Run: headless pygame with SDL's dummy video driver; simulated clock (each Clock.tick advances the game by its frame time, no real sleeping); random seed 0; keys injected as events and as key.get_pressed() state; no mouse input; restart key R tapped at the start of phases 3 and 4.
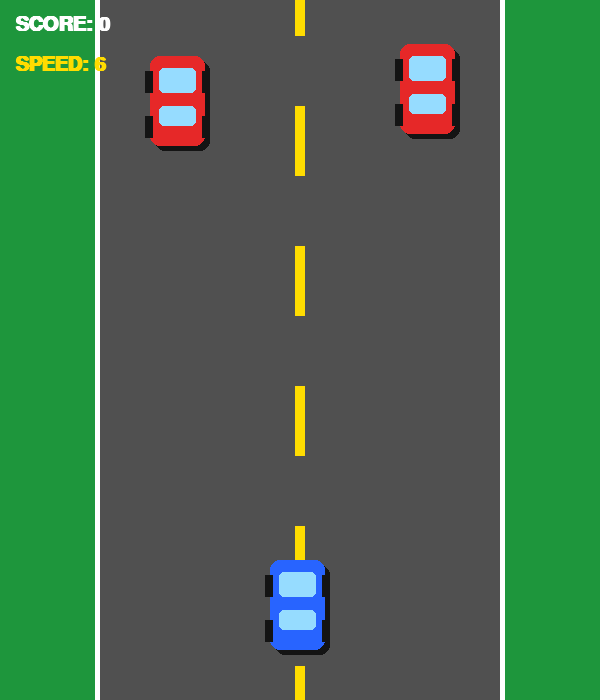
Frame 1 of 4 · flips 1–60 · no input
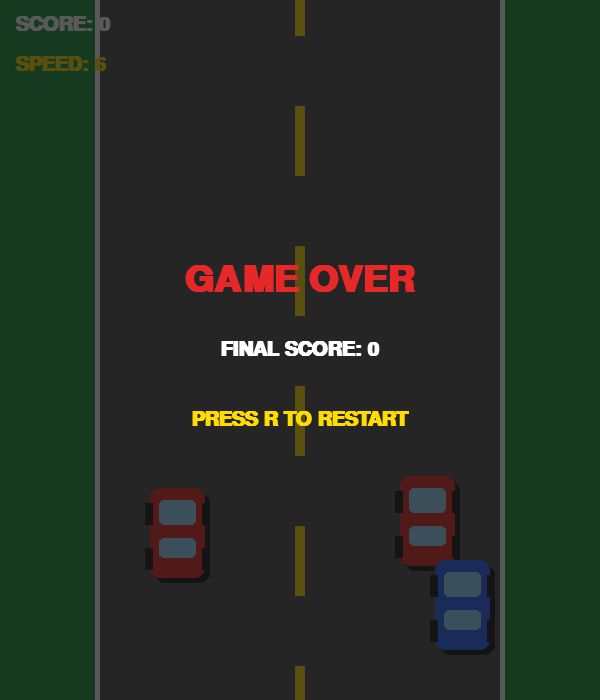
Frame 2 of 4 · flips 61–180 · tapped SPACE, RETURN · held RIGHT (→), D
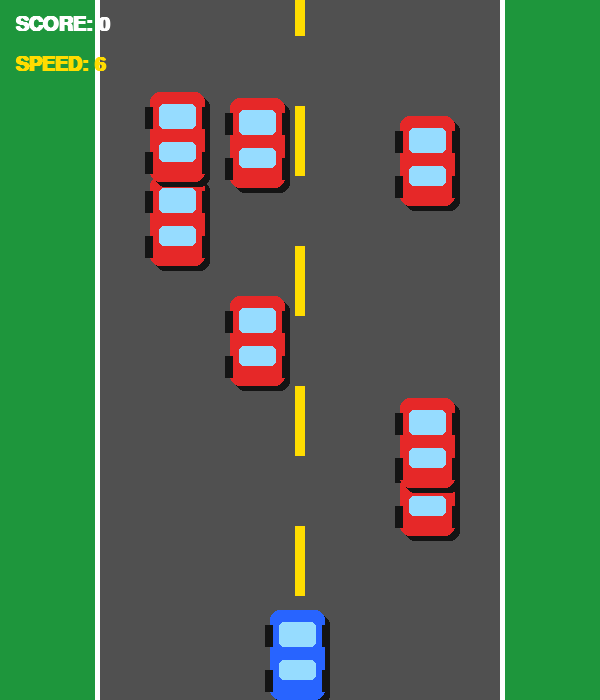
Frame 3 of 4 · flips 181–300 · tapped R · held DOWN (↓), S
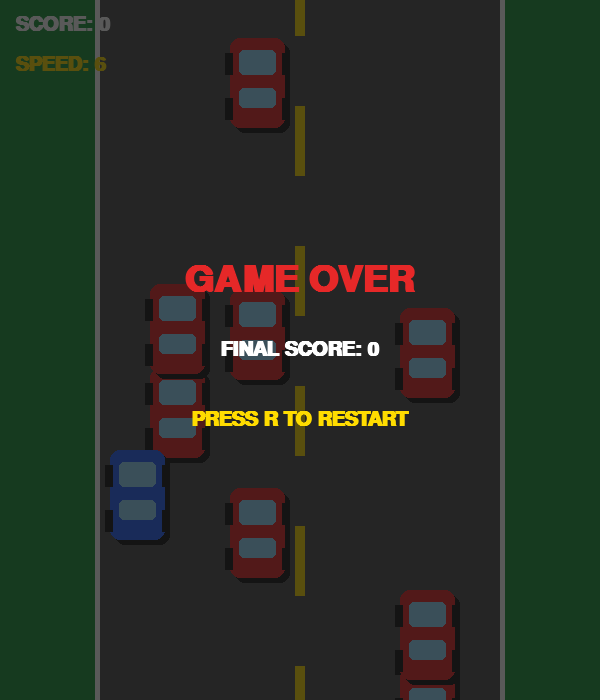
Frame 4 of 4 · flips 301–420 · tapped R · held LEFT (←), A, UP (↑), W

The pygame program that drew these frames:

import pygame
import random
import sys

pygame.init()

# Screen
WIDTH = 600
HEIGHT = 700

screen = pygame.display.set_mode((WIDTH, HEIGHT))
pygame.display.set_caption("CAR RACING GAME")

clock = pygame.time.Clock()

# Colors
WHITE = (255, 255, 255)
BLACK = (20, 20, 20)
GREEN = (30, 150, 60)
RED = (230, 40, 40)
BLUE = (40, 100, 255)
YELLOW = (255, 220, 0)
GRAY = (80, 80, 80)

font = pygame.font.SysFont("Arial", 30, bold=True)
bigfont = pygame.font.SysFont("Arial", 55, bold=True)

# Player car
player = pygame.Rect(270, 560, 55, 90)

# Enemy cars
enemies = []

# Game variables
score = 0
speed = 6
game_over = False
road_line_y = 0

def draw_car(rect, color):
    # Shadow
    pygame.draw.rect(
        screen, BLACK,
        (rect.x + 5, rect.y + 5, rect.width, rect.height),
        border_radius=10
    )

    # Car body
    pygame.draw.rect(
        screen, color, rect,
        border_radius=10
    )

    # Windows
    pygame.draw.rect(
        screen, (150, 220, 255),
        (rect.x + 9, rect.y + 12, 37, 25),
        border_radius=5
    )

    pygame.draw.rect(
        screen, (150, 220, 255),
        (rect.x + 9, rect.y + 50, 37, 20),
        border_radius=5
    )

    # Wheels
    pygame.draw.rect(
        screen, BLACK,
        (rect.x - 5, rect.y + 15, 8, 22)
    )

    pygame.draw.rect(
        screen, BLACK,
        (rect.x + 52, rect.y + 15, 8, 22)
    )

    pygame.draw.rect(
        screen, BLACK,
        (rect.x - 5, rect.y + 60, 8, 22)
    )

    pygame.draw.rect(
        screen, BLACK,
        (rect.x + 52, rect.y + 60, 8, 22)
    )

def draw_road():
    global road_line_y

    screen.fill(GREEN)

    # Road
    pygame.draw.rect(
        screen, GRAY,
        (100, 0, 400, HEIGHT)
    )

    # Road borders
    pygame.draw.rect(
        screen, WHITE,
        (95, 0, 5, HEIGHT)
    )

    pygame.draw.rect(
        screen, WHITE,
        (500, 0, 5, HEIGHT)
    )

    # Moving road lines
    for y in range(-100, HEIGHT, 140):
        pygame.draw.rect(
            screen, YELLOW,
            (295, y + road_line_y, 10, 70)
        )

    road_line_y += speed

    if road_line_y >= 140:
        road_line_y = 0

def reset_game():
    global score, speed, game_over, enemies

    score = 0
    speed = 6
    enemies = []
    player.x = 270
    player.y = 560
    game_over = False

running = True

while running:

    clock.tick(60)

    for event in pygame.event.get():

        if event.type == pygame.QUIT:
            running = False

        if event.type == pygame.KEYDOWN:

            if game_over and event.key == pygame.K_r:
                reset_game()

    if not game_over:

        # Player movement
        keys = pygame.key.get_pressed()

        if keys[pygame.K_LEFT] or keys[pygame.K_a]:
            player.x -= 7

        if keys[pygame.K_RIGHT] or keys[pygame.K_d]:
            player.x += 7

        if keys[pygame.K_UP] or keys[pygame.K_w]:
            player.y -= 5

        if keys[pygame.K_DOWN] or keys[pygame.K_s]:
            player.y += 5

        # Keep car on road
        player.x = max(110, min(435, player.x))
        player.y = max(0, min(610, player.y))

        # Spawn enemy cars
        if random.randint(1, 35) == 1:
            enemy_x = random.choice([150, 230, 315, 400])

            enemies.append(
                pygame.Rect(enemy_x, -100, 55, 90)
            )

        # Move enemies
        for enemy in enemies[:]:

            enemy.y += speed

            if enemy.y > HEIGHT:
                enemies.remove(enemy)
                score += 10

            # Collision
            if player.colliderect(enemy):
                game_over = True

        # Increase speed
        speed = min(15, 6 + score // 100)

    # Draw
    draw_road()

    for enemy in enemies:
        draw_car(enemy, RED)

    draw_car(player, BLUE)

    # Score
    score_text = font.render(
        "SCORE: " + str(score),
        True, WHITE
    )

    screen.blit(score_text, (15, 15))

    speed_text = font.render(
        "SPEED: " + str(speed),
        True, YELLOW
    )

    screen.blit(speed_text, (15, 55))

    # Game over
    if game_over:

        overlay = pygame.Surface((WIDTH, HEIGHT))
        overlay.set_alpha(180)
        overlay.fill(BLACK)
        screen.blit(overlay, (0, 0))

        text = bigfont.render(
            "GAME OVER", True, RED
        )

        screen.blit(
            text,
            text.get_rect(center=(WIDTH // 2, 280))
        )

        draw_text = font.render(
            "FINAL SCORE: " + str(score),
            True, WHITE
        )

        screen.blit(
            draw_text,
            draw_text.get_rect(center=(WIDTH // 2, 350))
        )

        restart = font.render(
            "PRESS R TO RESTART",
            True, YELLOW
        )

        screen.blit(
            restart,
            restart.get_rect(center=(WIDTH // 2, 420))
        )

    pygame.display.update()

pygame.quit()
sys.exit()
